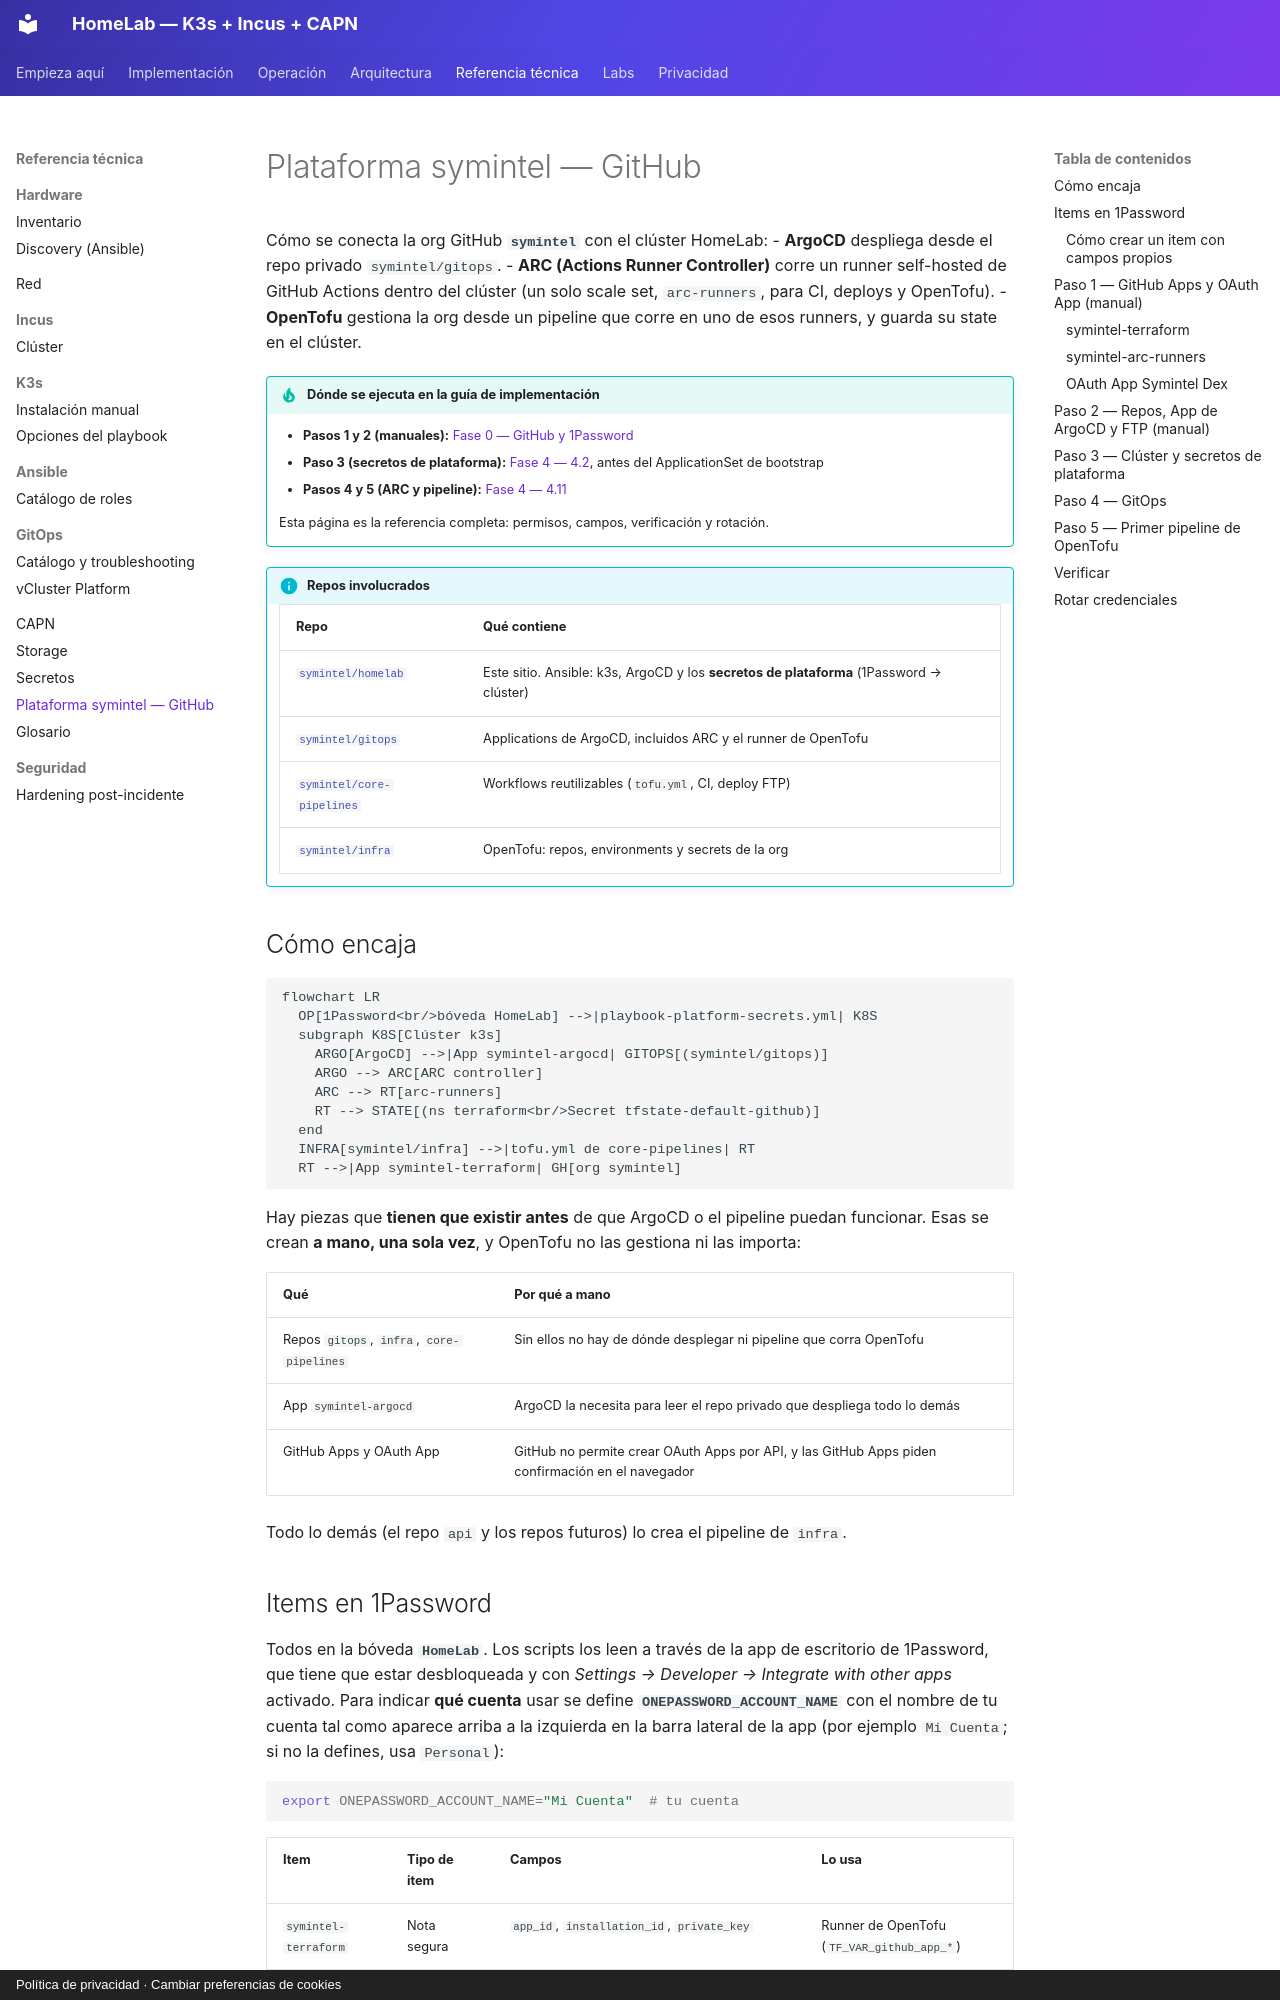

repository: symintel/homelab · page: symintel/github/index.html · generator: mkdocs · copyright: Política de privacidad · Cambiar preferencias de cookies

# Plataforma symintel — GitHub

Cómo se conecta la org GitHub **`symintel`** con el clúster HomeLab:
- **ArgoCD** despliega desde el repo privado `symintel/gitops`.
- **ARC (Actions Runner Controller)** corre un runner self-hosted de GitHub Actions dentro del clúster
  (un solo scale set, `arc-runners`, para CI, deploys y OpenTofu).
- **OpenTofu** gestiona la org desde un pipeline que corre en uno de esos
  runners, y guarda su state en el clúster.

!!! tip "Dónde se ejecuta en la guía de implementación"
    - **Pasos 1 y 2 (manuales):** [Fase 0 — GitHub y 1Password](../implementacion/fase-0-preparacion.md#github-y-1password-org-symintel-manual-una-sola-vez)
    - **Paso 3 (secretos de plataforma):** [Fase 4 — 4.2](../implementacion/fase-4-gitops.md#42-bootstrap-gitops-applicationset), antes del ApplicationSet de bootstrap
    - **Pasos 4 y 5 (ARC y pipeline):** [Fase 4 — 4.11](../implementacion/fase-4-gitops.md#411-arc-y-pipeline-de-opentofu)

    Esta página es la referencia completa: permisos, campos, verificación y rotación.

!!! info "Repos involucrados"
    | Repo | Qué contiene |
    |---|---|
    | [`symintel/homelab`](https://github.com/symintel/homelab) | Este sitio. Ansible: k3s, ArgoCD y los **secretos de plataforma** (1Password → clúster) |
    | [`symintel/gitops`](https://github.com/symintel/gitops) | Applications de ArgoCD, incluidos ARC y el runner de OpenTofu |
    | [`symintel/core-pipelines`](https://github.com/symintel/core-pipelines) | Workflows reutilizables (`tofu.yml`, CI, deploy FTP) |
    | [`symintel/infra`](https://github.com/symintel/infra) | OpenTofu: repos, environments y secrets de la org |

## Cómo encaja

```mermaid
flowchart LR
  OP[1Password<br/>bóveda HomeLab] -->|playbook-platform-secrets.yml| K8S
  subgraph K8S[Clúster k3s]
    ARGO[ArgoCD] -->|App symintel-argocd| GITOPS[(symintel/gitops)]
    ARGO --> ARC[ARC controller]
    ARC --> RT[arc-runners]
    RT --> STATE[(ns terraform<br/>Secret tfstate-default-github)]
  end
  INFRA[symintel/infra] -->|tofu.yml de core-pipelines| RT
  RT -->|App symintel-terraform| GH[org symintel]
```

Hay piezas que **tienen que existir antes** de que ArgoCD o el pipeline
puedan funcionar. Esas se crean **a mano, una sola vez**, y OpenTofu no las
gestiona ni las importa:

| Qué | Por qué a mano |
|---|---|
| Repos `gitops`, `infra`, `core-pipelines` | Sin ellos no hay de dónde desplegar ni pipeline que corra OpenTofu |
| App `symintel-argocd` | ArgoCD la necesita para leer el repo privado que despliega todo lo demás |
| GitHub Apps y OAuth App | GitHub no permite crear OAuth Apps por API, y las GitHub Apps piden confirmación en el navegador |

Todo lo demás (el repo `api` y los repos futuros) lo crea el pipeline de
`infra`.
